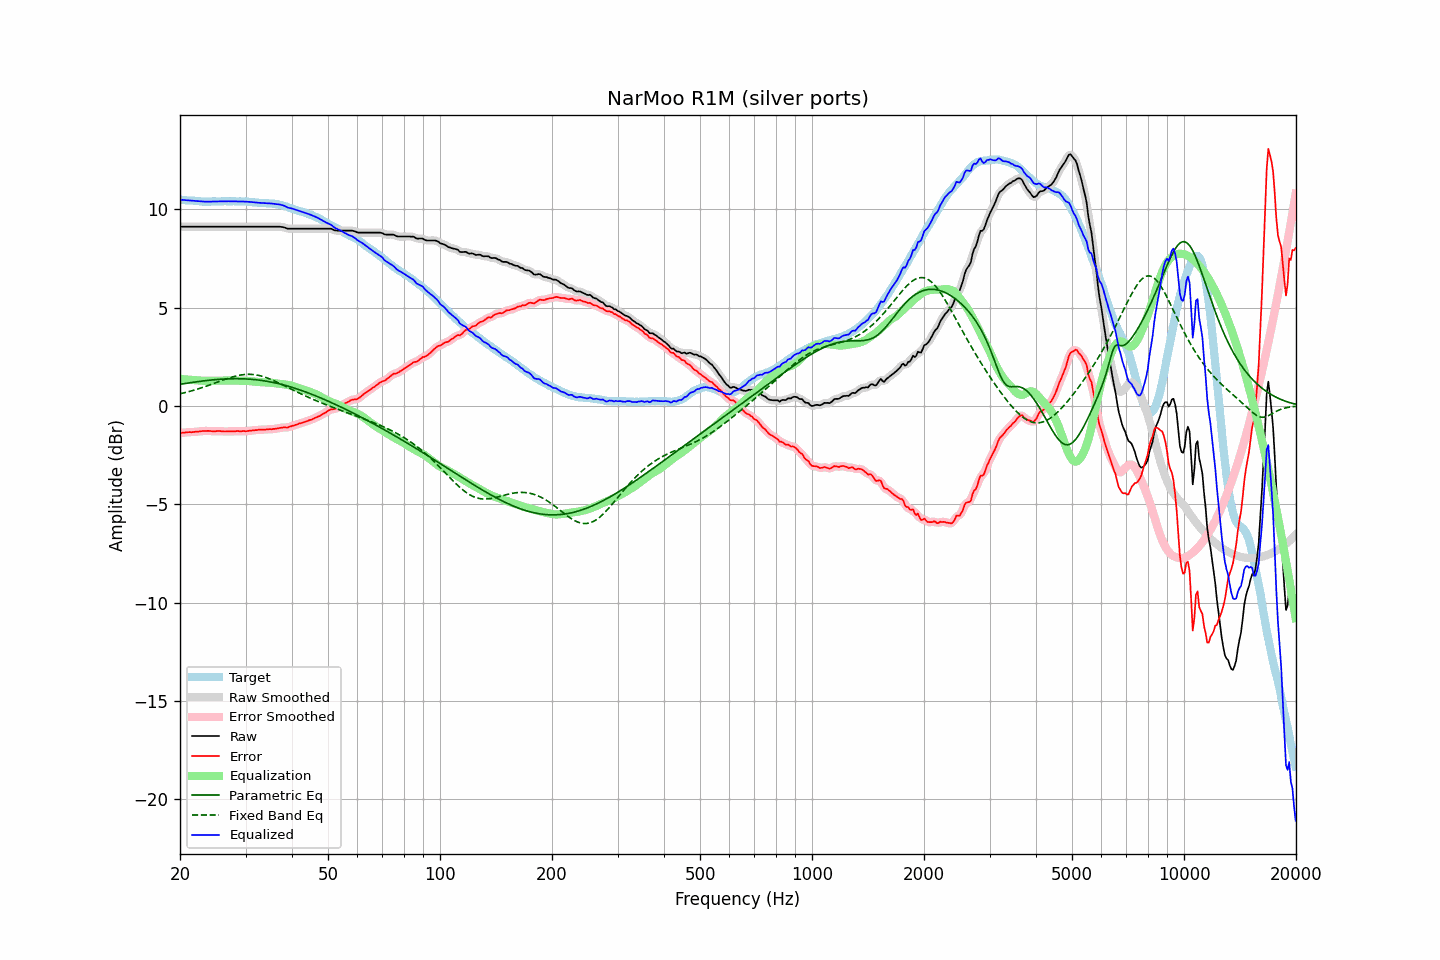

Source data for this figure (header and first rows):
frequency, raw, error, smoothed, error_smoothed, equalization, parametric_eq, fixed_band_eq, equalized_raw, equalized_smoothed, target
20.00, 9.12, -1.38, 9.12, -1.38, 1.37, 1.10, 0.62, 10.49, 10.49, 10.50
20.20, 9.12, -1.37, 9.12, -1.37, 1.37, 1.11, 0.64, 10.49, 10.49, 10.49
20.40, 9.12, -1.36, 9.12, -1.36, 1.36, 1.13, 0.66, 10.48, 10.48, 10.48
20.61, 9.12, -1.36, 9.12, -1.35, 1.35, 1.14, 0.68, 10.47, 10.47, 10.48
20.81, 9.12, -1.34, 9.12, -1.34, 1.35, 1.15, 0.70, 10.47, 10.47, 10.46
21.02, 9.12, -1.34, 9.12, -1.34, 1.34, 1.17, 0.72, 10.46, 10.46, 10.46
21.23, 9.12, -1.33, 9.12, -1.33, 1.34, 1.18, 0.74, 10.45, 10.45, 10.45
21.44, 9.12, -1.34, 9.12, -1.33, 1.33, 1.19, 0.76, 10.45, 10.45, 10.46
21.66, 9.12, -1.33, 9.12, -1.33, 1.32, 1.20, 0.79, 10.44, 10.44, 10.45
21.87, 9.12, -1.32, 9.12, -1.32, 1.32, 1.21, 0.81, 10.44, 10.44, 10.44
22.09, 9.12, -1.31, 9.12, -1.31, 1.31, 1.23, 0.84, 10.43, 10.43, 10.43
22.31, 9.12, -1.31, 9.12, -1.30, 1.30, 1.24, 0.86, 10.42, 10.42, 10.43
22.54, 9.12, -1.30, 9.12, -1.30, 1.30, 1.25, 0.89, 10.41, 10.41, 10.42
22.76, 9.12, -1.29, 9.12, -1.29, 1.29, 1.26, 0.91, 10.41, 10.41, 10.41
22.99, 9.12, -1.28, 9.12, -1.28, 1.28, 1.27, 0.94, 10.40, 10.40, 10.40
23.22, 9.12, -1.27, 9.12, -1.27, 1.28, 1.28, 0.97, 10.40, 10.40, 10.39
23.45, 9.12, -1.28, 9.12, -1.27, 1.28, 1.29, 1.00, 10.39, 10.39, 10.40
23.69, 9.12, -1.27, 9.12, -1.27, 1.28, 1.30, 1.02, 10.39, 10.39, 10.39
23.92, 9.12, -1.27, 9.12, -1.27, 1.28, 1.31, 1.05, 10.39, 10.39, 10.39
24.16, 9.12, -1.28, 9.12, -1.28, 1.28, 1.32, 1.08, 10.39, 10.39, 10.40
24.40, 9.12, -1.29, 9.12, -1.29, 1.28, 1.32, 1.11, 10.40, 10.40, 10.41
24.65, 9.12, -1.29, 9.12, -1.29, 1.28, 1.33, 1.14, 10.40, 10.40, 10.41
24.89, 9.12, -1.29, 9.12, -1.29, 1.28, 1.34, 1.17, 10.40, 10.40, 10.41
25.14, 9.12, -1.28, 9.12, -1.28, 1.28, 1.35, 1.20, 10.40, 10.40, 10.40
25.39, 9.12, -1.28, 9.12, -1.28, 1.29, 1.35, 1.23, 10.41, 10.41, 10.40
25.65, 9.12, -1.28, 9.12, -1.28, 1.29, 1.36, 1.26, 10.41, 10.41, 10.40
25.91, 9.12, -1.29, 9.12, -1.29, 1.29, 1.36, 1.29, 10.41, 10.41, 10.41
26.16, 9.12, -1.30, 9.12, -1.30, 1.29, 1.37, 1.32, 10.41, 10.41, 10.42
26.43, 9.12, -1.30, 9.12, -1.30, 1.29, 1.37, 1.35, 10.41, 10.41, 10.42
26.69, 9.12, -1.30, 9.12, -1.30, 1.29, 1.38, 1.38, 10.41, 10.41, 10.42
26.96, 9.12, -1.29, 9.12, -1.29, 1.29, 1.38, 1.41, 10.41, 10.41, 10.41
27.23, 9.12, -1.29, 9.12, -1.29, 1.29, 1.38, 1.44, 10.41, 10.41, 10.41
27.50, 9.12, -1.29, 9.12, -1.29, 1.29, 1.38, 1.46, 10.41, 10.41, 10.41
27.77, 9.12, -1.30, 9.12, -1.29, 1.29, 1.39, 1.48, 10.41, 10.41, 10.42
28.05, 9.12, -1.30, 9.12, -1.29, 1.29, 1.39, 1.51, 10.41, 10.41, 10.42
28.33, 9.12, -1.28, 9.12, -1.29, 1.29, 1.39, 1.53, 10.41, 10.41, 10.40
28.62, 9.12, -1.28, 9.12, -1.28, 1.29, 1.39, 1.55, 10.41, 10.41, 10.40
28.90, 9.12, -1.29, 9.12, -1.28, 1.29, 1.39, 1.56, 10.41, 10.41, 10.41
29.19, 9.12, -1.29, 9.12, -1.28, 1.29, 1.38, 1.58, 10.40, 10.40, 10.41
29.48, 9.12, -1.28, 9.12, -1.28, 1.28, 1.38, 1.59, 10.40, 10.40, 10.40
29.78, 9.12, -1.28, 9.12, -1.28, 1.28, 1.38, 1.60, 10.40, 10.40, 10.40
30.08, 9.12, -1.29, 9.12, -1.28, 1.28, 1.37, 1.60, 10.39, 10.39, 10.41
30.38, 9.12, -1.28, 9.12, -1.28, 1.27, 1.37, 1.61, 10.39, 10.39, 10.40
30.68, 9.12, -1.26, 9.12, -1.27, 1.27, 1.36, 1.61, 10.38, 10.38, 10.38
30.99, 9.12, -1.26, 9.12, -1.26, 1.26, 1.36, 1.61, 10.38, 10.38, 10.38
31.30, 9.12, -1.25, 9.12, -1.25, 1.25, 1.35, 1.60, 10.37, 10.37, 10.37
31.61, 9.12, -1.24, 9.12, -1.24, 1.24, 1.34, 1.59, 10.36, 10.36, 10.36
31.93, 9.12, -1.23, 9.12, -1.23, 1.23, 1.34, 1.58, 10.35, 10.35, 10.35
32.24, 9.12, -1.23, 9.12, -1.22, 1.22, 1.33, 1.57, 10.34, 10.34, 10.35
32.57, 9.12, -1.21, 9.12, -1.21, 1.22, 1.32, 1.55, 10.34, 10.34, 10.33
32.89, 9.12, -1.21, 9.12, -1.21, 1.21, 1.31, 1.53, 10.33, 10.33, 10.33
33.22, 9.12, -1.21, 9.12, -1.21, 1.21, 1.29, 1.51, 10.32, 10.32, 10.33
33.55, 9.12, -1.20, 9.12, -1.20, 1.20, 1.28, 1.49, 10.32, 10.32, 10.32
33.89, 9.12, -1.21, 9.12, -1.20, 1.20, 1.27, 1.46, 10.32, 10.32, 10.33
34.23, 9.12, -1.19, 9.12, -1.19, 1.19, 1.26, 1.43, 10.31, 10.31, 10.31
34.57, 9.12, -1.19, 9.12, -1.19, 1.19, 1.24, 1.40, 10.31, 10.31, 10.31
34.92, 9.12, -1.18, 9.12, -1.18, 1.18, 1.23, 1.37, 10.30, 10.30, 10.30
35.27, 9.12, -1.19, 9.12, -1.18, 1.18, 1.21, 1.34, 10.30, 10.30, 10.31
35.62, 9.12, -1.17, 9.12, -1.17, 1.17, 1.19, 1.30, 10.29, 10.29, 10.29
35.97, 9.12, -1.17, 9.12, -1.16, 1.16, 1.18, 1.26, 10.28, 10.28, 10.29
... 635 more rows
